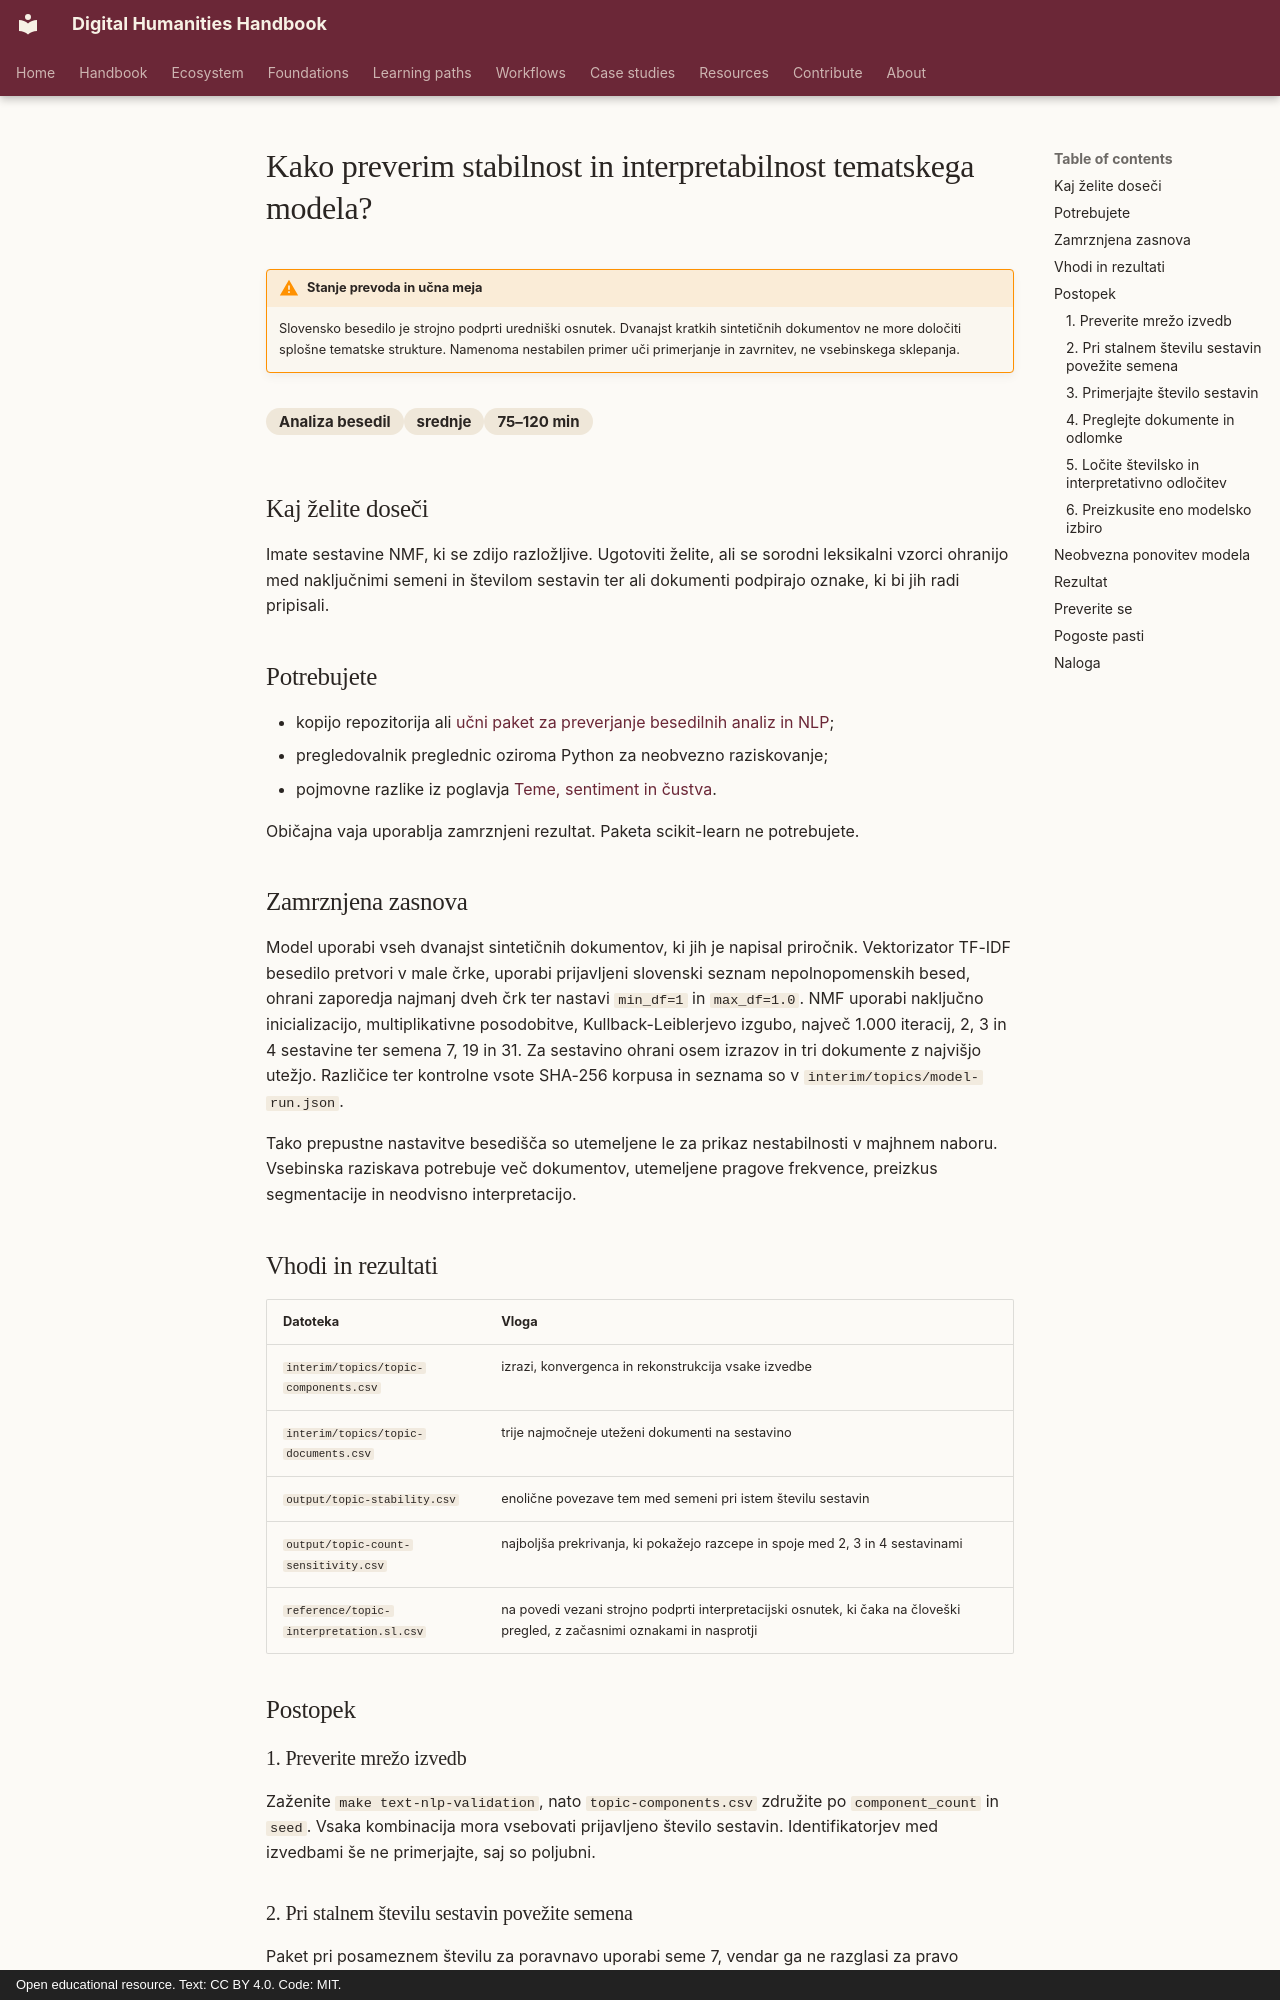

repository: damjan-popic/digital-humanities-handbook · page: sl/workflows/text-analysis/test-topic-model-stability-and-interpretability/index.html · generator: mkdocs · copyright: Open educational resource. Text: CC BY 4.0. Code: MIT.

---
title: "Kako preverim stabilnost in interpretabilnost tematskega modela?"
description: "Sestavine NMF povežite med semeni in številom tem, ohranite nestabilnost ter vsako oznako preverite ob dokumentih."
category: "Analiza besedil"
difficulty: "srednje"
time: "75–120 min"
tags: [NMF, tematsko-modeliranje, stabilnost, Jaccard, interpretacija]
status: draft
translation_status: machine-assisted draft; requires human language review
---

# Kako preverim stabilnost in interpretabilnost tematskega modela?

!!! warning "Stanje prevoda in učna meja"
    Slovensko besedilo je strojno podprti uredniški osnutek. Dvanajst kratkih
    sintetičnih dokumentov ne more določiti splošne tematske strukture. Namenoma
    nestabilen primer uči primerjanje in zavrnitev, ne vsebinskega sklepanja.

<div class="answer-meta" markdown>
<span>Analiza besedil</span><span>srednje</span><span>75–120 min</span>
</div>

## Kaj želite doseči

Imate sestavine NMF, ki se zdijo razložljive. Ugotoviti želite, ali se sorodni
leksikalni vzorci ohranijo med naključnimi semeni in številom sestavin ter ali
dokumenti podpirajo oznake, ki bi jih radi pripisali.

## Potrebujete

- kopijo repozitorija ali
  [učni paket za preverjanje besedilnih analiz in NLP](../../../assets/downloads/text-nlp-validation-v1.zip);
- pregledovalnik preglednic oziroma Python za neobvezno raziskovanje;
- pojmovne razlike iz poglavja
  [Teme, sentiment in čustva](../../chapters/topics-emotions-classification.md).

Običajna vaja uporablja zamrznjeni rezultat. Paketa scikit-learn ne potrebujete.

## Zamrznjena zasnova

Model uporabi vseh dvanajst sintetičnih dokumentov, ki jih je napisal priročnik.
Vektorizator TF-IDF besedilo pretvori v male črke, uporabi prijavljeni slovenski
seznam nepolnopomenskih besed, ohrani zaporedja najmanj dveh črk ter nastavi
`min_df=1` in `max_df=1.0`. NMF uporabi naključno inicializacijo, multiplikativne
posodobitve, Kullback-Leiblerjevo izgubo, največ 1.000 iteracij, 2, 3 in 4
sestavine ter semena 7, 19 in 31. Za sestavino ohrani osem izrazov in tri
dokumente z najvišjo utežjo. Različice ter kontrolne vsote SHA-256 korpusa in seznama
so v `interim/topics/model-run.json`.

Tako prepustne nastavitve besedišča so utemeljene le za prikaz nestabilnosti v
majhnem naboru. Vsebinska raziskava potrebuje več dokumentov, utemeljene pragove
frekvence, preizkus segmentacije in neodvisno interpretacijo.

## Vhodi in rezultati

| Datoteka | Vloga |
| --- | --- |
| `interim/topics/topic-components.csv` | izrazi, konvergenca in rekonstrukcija vsake izvedbe |
| `interim/topics/topic-documents.csv` | trije najmočneje uteženi dokumenti na sestavino |
| `output/topic-stability.csv` | enolične povezave tem med semeni pri istem številu sestavin |
| `output/topic-count-sensitivity.csv` | najboljša prekrivanja, ki pokažejo razcepe in spoje med 2, 3 in 4 sestavinami |
| `reference/topic-interpretation.sl.csv` | na povedi vezani strojno podprti interpretacijski osnutek, ki čaka na človeški pregled, z začasnimi oznakami in nasprotji |

## Postopek

### 1. Preverite mrežo izvedb

Zaženite `make text-nlp-validation`, nato `topic-components.csv` združite po
`component_count` in `seed`. Vsaka kombinacija mora vsebovati prijavljeno število
sestavin. Identifikatorjev med izvedbami še ne primerjajte, saj so poljubni.
